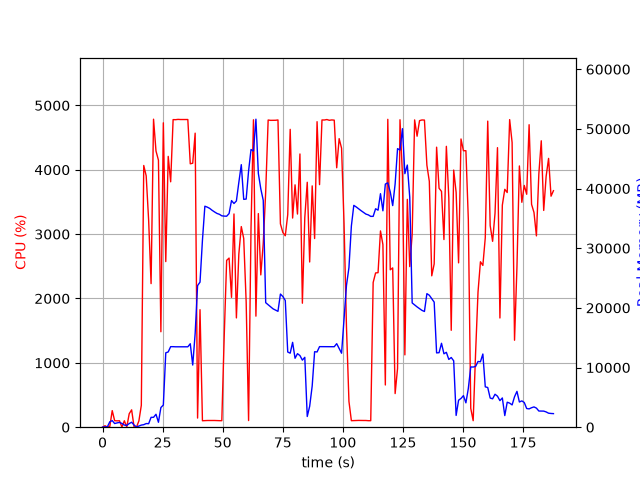

The data file committed next to this chart (first rows):
elapsed_time, nproc, cpu, mem_real, mem_virtual
3.6716461181640625e-05, 1, 0.0, 7.945, 3185
1.006, 2, 22.9, 55.25, 238.4
2.015, 2, 2.0, 60.57, 243.4
3.022, 5, 11.9, 905.9, 2972
4.029, 5, 257.6, 1103, 3280
5.038, 3, 101.2, 614.4, 2077
6.046, 3, 98.3, 719.3, 2173
7.053, 3, 100.3, 802.6, 2285
8.06, 5, 3.0, 630.7, 2556
9.073, 3, 100.0, 357.3, 1733
10.08, 3, 2.0, 296.1, 1658
11.09, 4, 209.0, 605.9, 2295
12.1, 6, 269.8, 832.5, 3045
13.11, 4, 5.0, 359.5, 1981
14.12, 2, 0.0, 36.41, 155.5
15.13, 1, 98.2, 200.4, 1333
16.14, 1, 340.2, 354.3, 4830
17.15, 1, 4066, 422.7, 4830
18.16, 1, 3905, 609, 4860
19.18, 1, 3213, 588.7, 5445
20.2, 1, 2231, 1654, 6725
21.22, 1, 4786, 1654, 6725
22.24, 1, 4292, 2168, 8261
23.26, 1, 4149, 825.9, 8269
24.28, 1, 1483, 3296, 10605
25.3, 1, 4730, 3713, 10605
26.31, 1, 2573, 12466, 23441
27.32, 1, 4208, 12616, 29585
28.34, 1, 3813, 13498, 29585
29.36, 1, 4779, 13498, 29585
30.38, 1, 4778, 13476, 29585
31.4, 1, 4783, 13476, 29585
32.42, 1, 4781, 13476, 29585
33.44, 1, 4781, 13476, 29585
34.46, 1, 4782, 13476, 29585
35.48, 1, 4781, 13476, 29585
36.5, 1, 4092, 13988, 29585
37.52, 1, 4102, 10418, 29634
38.54, 1, 4569, 15701, 45159
39.54, 1, 141.9, 23735, 45159
40.56, 1, 1826, 24317, 65639
41.57, 1, 100.2, 31327, 65639
42.58, 1, 102.2, 37043, 65639
43.58, 1, 104.1, 36887, 65639
44.59, 1, 104.2, 36674, 65639
45.6, 1, 104.2, 36353, 65639
46.61, 1, 104.3, 36081, 65639
47.61, 1, 102.3, 35831, 65639
48.62, 1, 101.5, 35687, 65639
49.63, 1, 101.3, 35428, 65639
50.63, 1, 1419, 35385, 65639
51.64, 1, 2592, 35364, 65639
52.65, 1, 2628, 35811, 65639
53.67, 1, 2018, 37987, 65639
54.69, 1, 3313, 37498, 65659
55.7, 1, 1698, 37920, 90235
56.71, 1, 2689, 41019, 90235
57.73, 1, 3117, 44006, 90235
58.74, 1, 2932, 38194, 90235
59.76, 1, 1945, 38237, 90235
... 126 more rows
